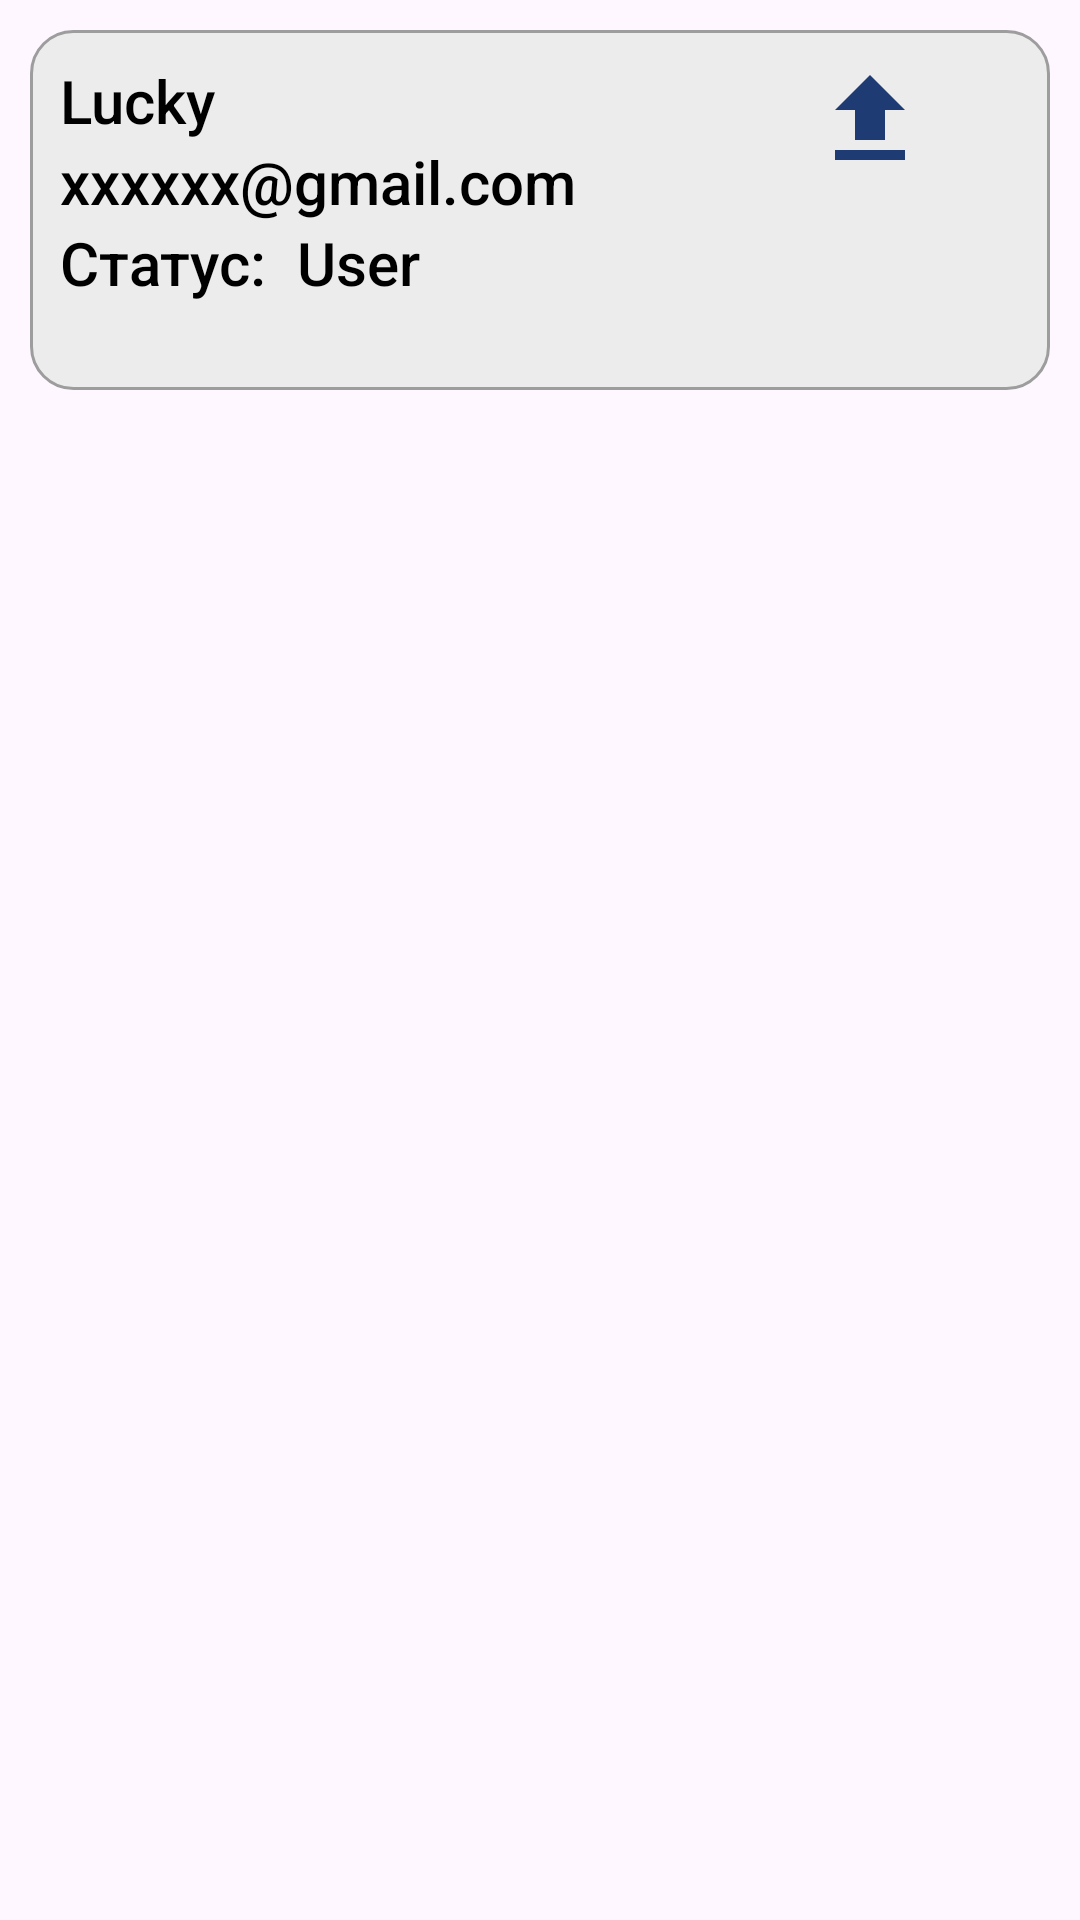

Android layout source for this screen:
<!-- AndroidManifest.xml: application theme Base.Theme.Kutubxona -->
<!-- res/layout/for_user_list_admin.xml -->
<?xml version="1.0" encoding="utf-8"?>

<RelativeLayout xmlns:android="http://schemas.android.com/apk/res/android"
    android:layout_width="match_parent"
    android:padding="10dp"
    android:layout_marginTop="10dp"
    android:layout_height="wrap_content">

    <LinearLayout
        android:layout_width="match_parent"
        android:paddingLeft="10dp"
        android:paddingTop="10dp"
        android:orientation="horizontal"
        android:background="@drawable/edit_text"
        android:layout_height="120dp">

        <LinearLayout
            android:layout_width="250dp"
            android:layout_gravity="left"
            android:layout_height="match_parent"
            android:orientation="vertical">

            <TextView
                android:id="@+id/user_name_for_listAdmin"
                android:layout_width="270dp"
                android:layout_height="wrap_content"
                android:textColor="@color/black"
                android:text="Lucky"
                android:fontFamily="sans-serif-medium"
                android:textSize="20dp"/>
            <TextView
                android:id="@+id/user_email_for_listAdmin"
                android:layout_width="200dp"
                android:layout_height="wrap_content"
                android:textColor="@color/black"
                android:text="xxxxxx@gmail.com"
                android:fontFamily="sans-serif-medium"
                android:textSize="20dp"/>
            <LinearLayout
                android:layout_width="match_parent"
                android:layout_height="wrap_content"
                android:orientation="horizontal">
                <TextView
                    android:layout_width="wrap_content"
                    android:layout_height="wrap_content"
                    android:textColor="@color/black"
                    android:text="Статус:"
                    android:layout_marginRight="10dp"
                    android:fontFamily="sans-serif-medium"
                    android:textSize="20dp"/>
                <TextView
                    android:id="@+id/user_status_for_listAdmin"
                    android:layout_width="200dp"
                    android:layout_height="wrap_content"
                    android:textColor="@color/black"
                    android:text="User"
                    android:fontFamily="sans-serif-medium"
                    android:textSize="20dp"/>
            </LinearLayout>

        </LinearLayout>

        <Button
            android:id="@+id/user_button2_for_listAdmin"
            android:layout_width="40dp"
            android:layout_gravity="right"
            android:layout_height="40dp"
            android:background="@drawable/baseline_upload_24"/>
    </LinearLayout>
</RelativeLayout>
<!-- resources referenced by this layout -->
<resources>
  <color name="black">#FF000000</color>
  <!-- drawable baseline_upload_24 (drawable) -->
  <vector android:height="24dp" android:tint="#1F3B73"
      android:viewportHeight="24" android:viewportWidth="24"
      android:width="24dp" xmlns:android="http://schemas.android.com/apk/res/android">
      <path android:fillColor="@android:color/white" android:pathData="M5,20h14v-2H5V20zM5,10h4v6h6v-6h4l-7,-7L5,10z"/>
  </vector>
  <!-- drawable edit_text (drawable) -->
  <?xml version="1.0" encoding="utf-8"?>
  
  <shape xmlns:android="http://schemas.android.com/apk/res/android">
      <corners android:radius="14dp" />
      <solid android:color="#EDECEC"/>
      <stroke
          android:width="1dp"
          android:color="#FF9E9D9D">
      </stroke>
  </shape>
  <style name="Base.Theme.Kutubxona" parent="Theme.Material3.DayNight.NoActionBar">
  
      </style>
</resources>
